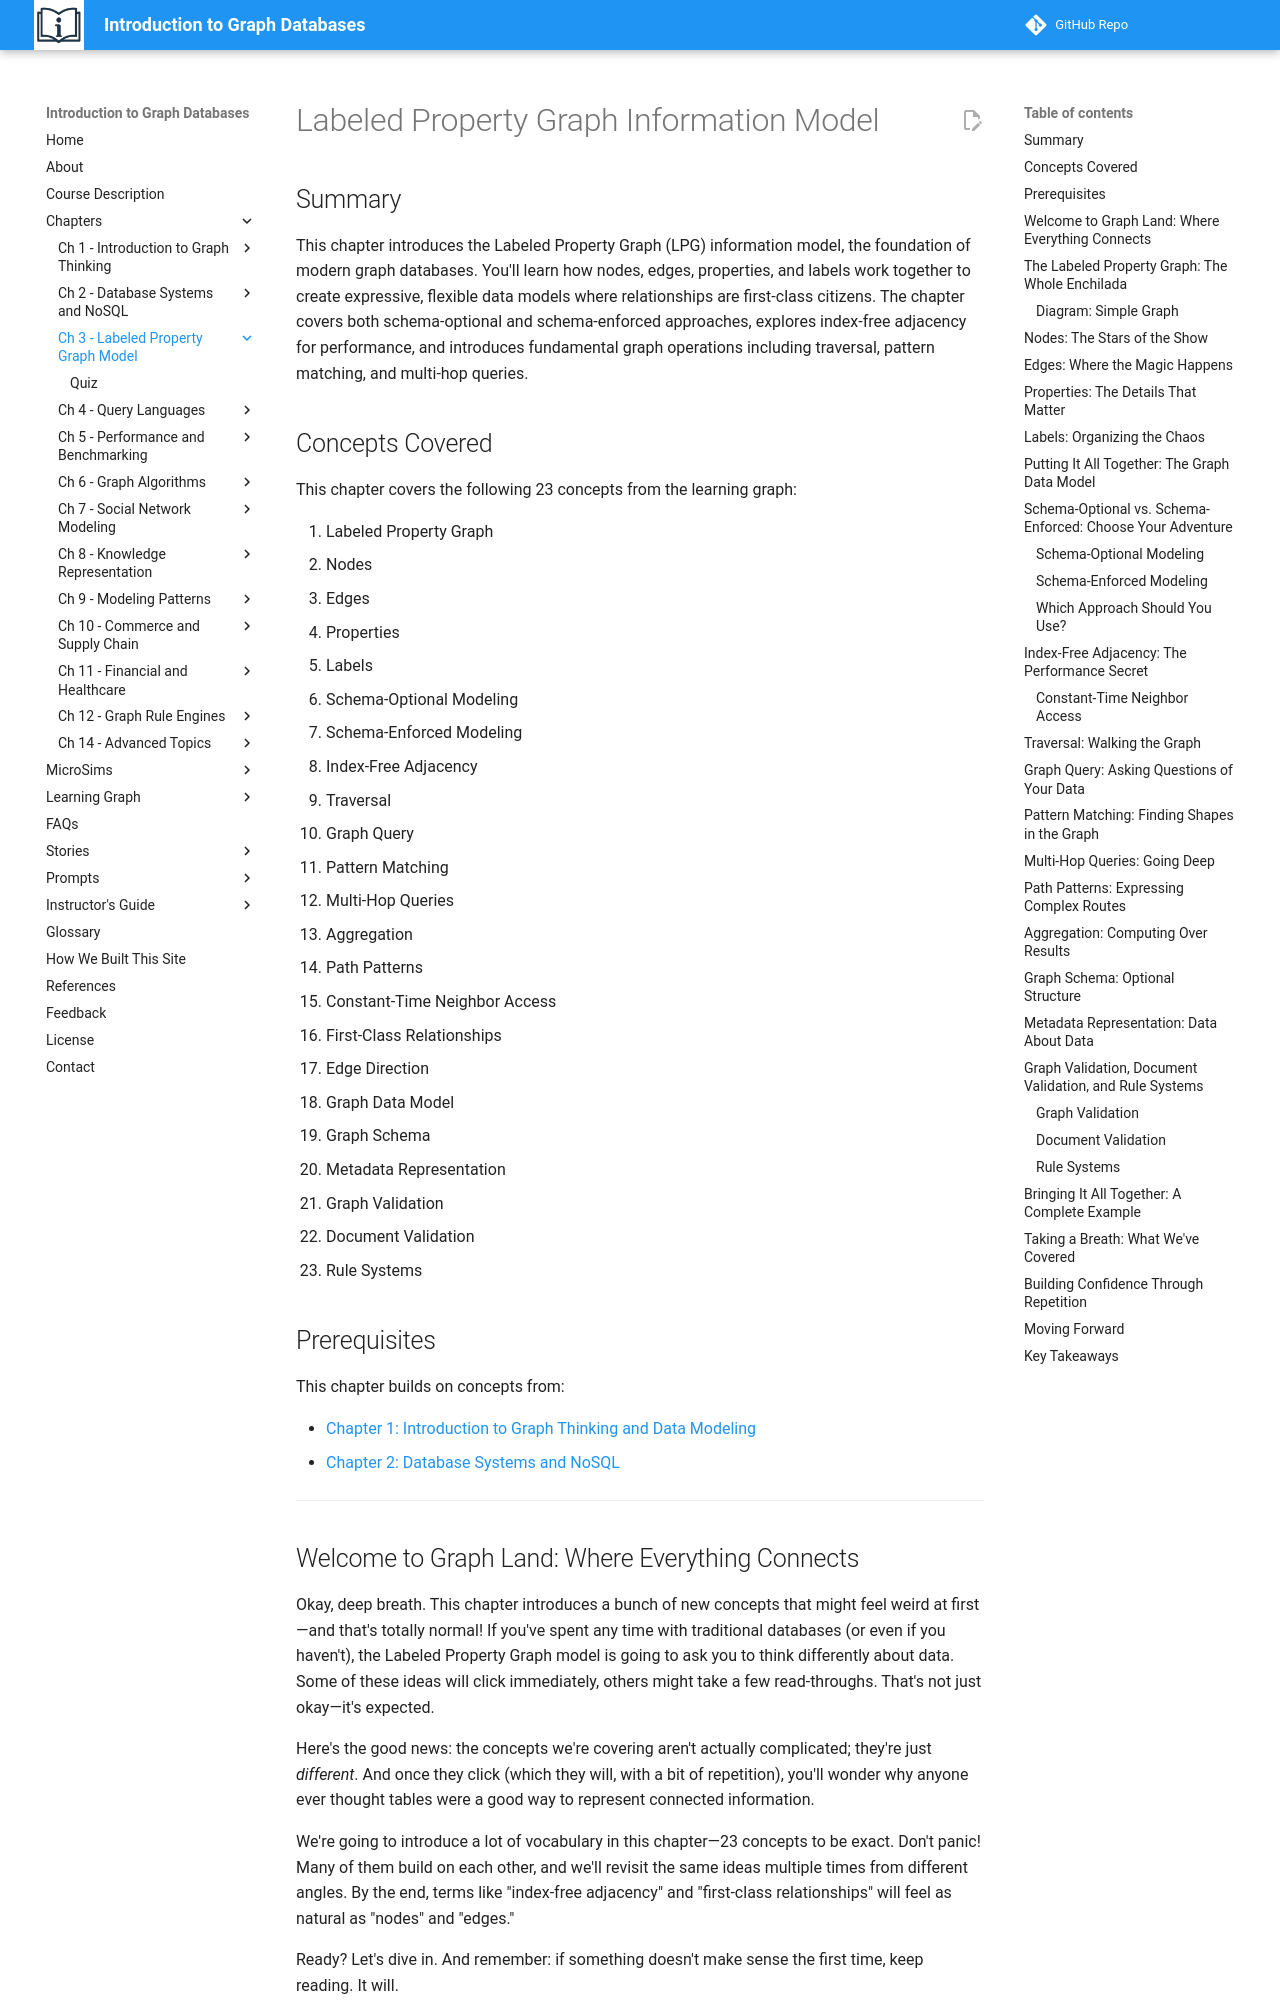

repository: dmccreary/intro-to-graph · page: chapters/03-labeled-property-graph-model/index.html · generator: mkdocs

# Labeled Property Graph Information Model

## Summary

This chapter introduces the Labeled Property Graph (LPG) information model, the foundation of modern graph databases. You'll learn how nodes, edges, properties, and labels work together to create expressive, flexible data models where relationships are first-class citizens. The chapter covers both schema-optional and schema-enforced approaches, explores index-free adjacency for performance, and introduces fundamental graph operations including traversal, pattern matching, and multi-hop queries.

## Concepts Covered

This chapter covers the following 23 concepts from the learning graph:

1. Labeled Property Graph
2. Nodes
3. Edges
4. Properties
5. Labels
6. Schema-Optional Modeling
7. Schema-Enforced Modeling
8. Index-Free Adjacency
9. Traversal
10. Graph Query
11. Pattern Matching
12. Multi-Hop Queries
13. Aggregation
14. Path Patterns
15. Constant-Time Neighbor Access
16. First-Class Relationships
17. Edge Direction
18. Graph Data Model
19. Graph Schema
20. Metadata Representation
21. Graph Validation
22. Document Validation
23. Rule Systems

## Prerequisites

This chapter builds on concepts from:

- [Chapter 1: Introduction to Graph Thinking and Data Modeling](../01-intro-graph-thinking-data-modeling/index.md)
- [Chapter 2: Database Systems and NoSQL](../02-database-systems-nosql/index.md)

---

## Welcome to Graph Land: Where Everything Connects

Okay, deep breath. This chapter introduces a bunch of new concepts that might feel weird at first—and that's totally normal! If you've spent any time with traditional databases (or even if you haven't), the Labeled Property Graph model is going to ask you to think differently about data. Some of these ideas will click immediately, others might take a few read-throughs. That's not just okay—it's expected.

Here's the good news: the concepts we're covering aren't actually complicated; they're just *different*. And once they click (which they will, with a bit of repetition), you'll wonder why anyone ever thought tables were a good way to represent connected information.

We're going to introduce a lot of vocabulary in this chapter—23 concepts to be exact. Don't panic! Many of them build on each other, and we'll revisit the same ideas multiple times from different angles. By the end, terms like "index-free adjacency" and "first-class relationships" will feel as natural as "nodes" and "edges."

Ready? Let's dive in. And remember: if something doesn't make sense the first time, keep reading. It will.

## The Labeled Property Graph: The Whole Enchilada

Let's start with the big picture. A **Labeled Property Graph (LPG)** is the data model that most modern graph databases use. Think of it as the "rules of the game" for how information gets structured and stored.

Don't worry about memorizing that definition. What matters is understanding the four building blocks that make up an LPG:

1. **Nodes** - The "things" in your data (people, products, accounts, locations)
2. **Edges** - The connections between things (relationships like FRIEND_OF, PURCHASED, DEPENDS_ON)
3. **Properties** - The attributes or details (name, age, price, date)
4. **Labels** - The categories that organize nodes and edges (Person, Product, PURCHASED)

Here's the simplest possible graph to illustrate:
